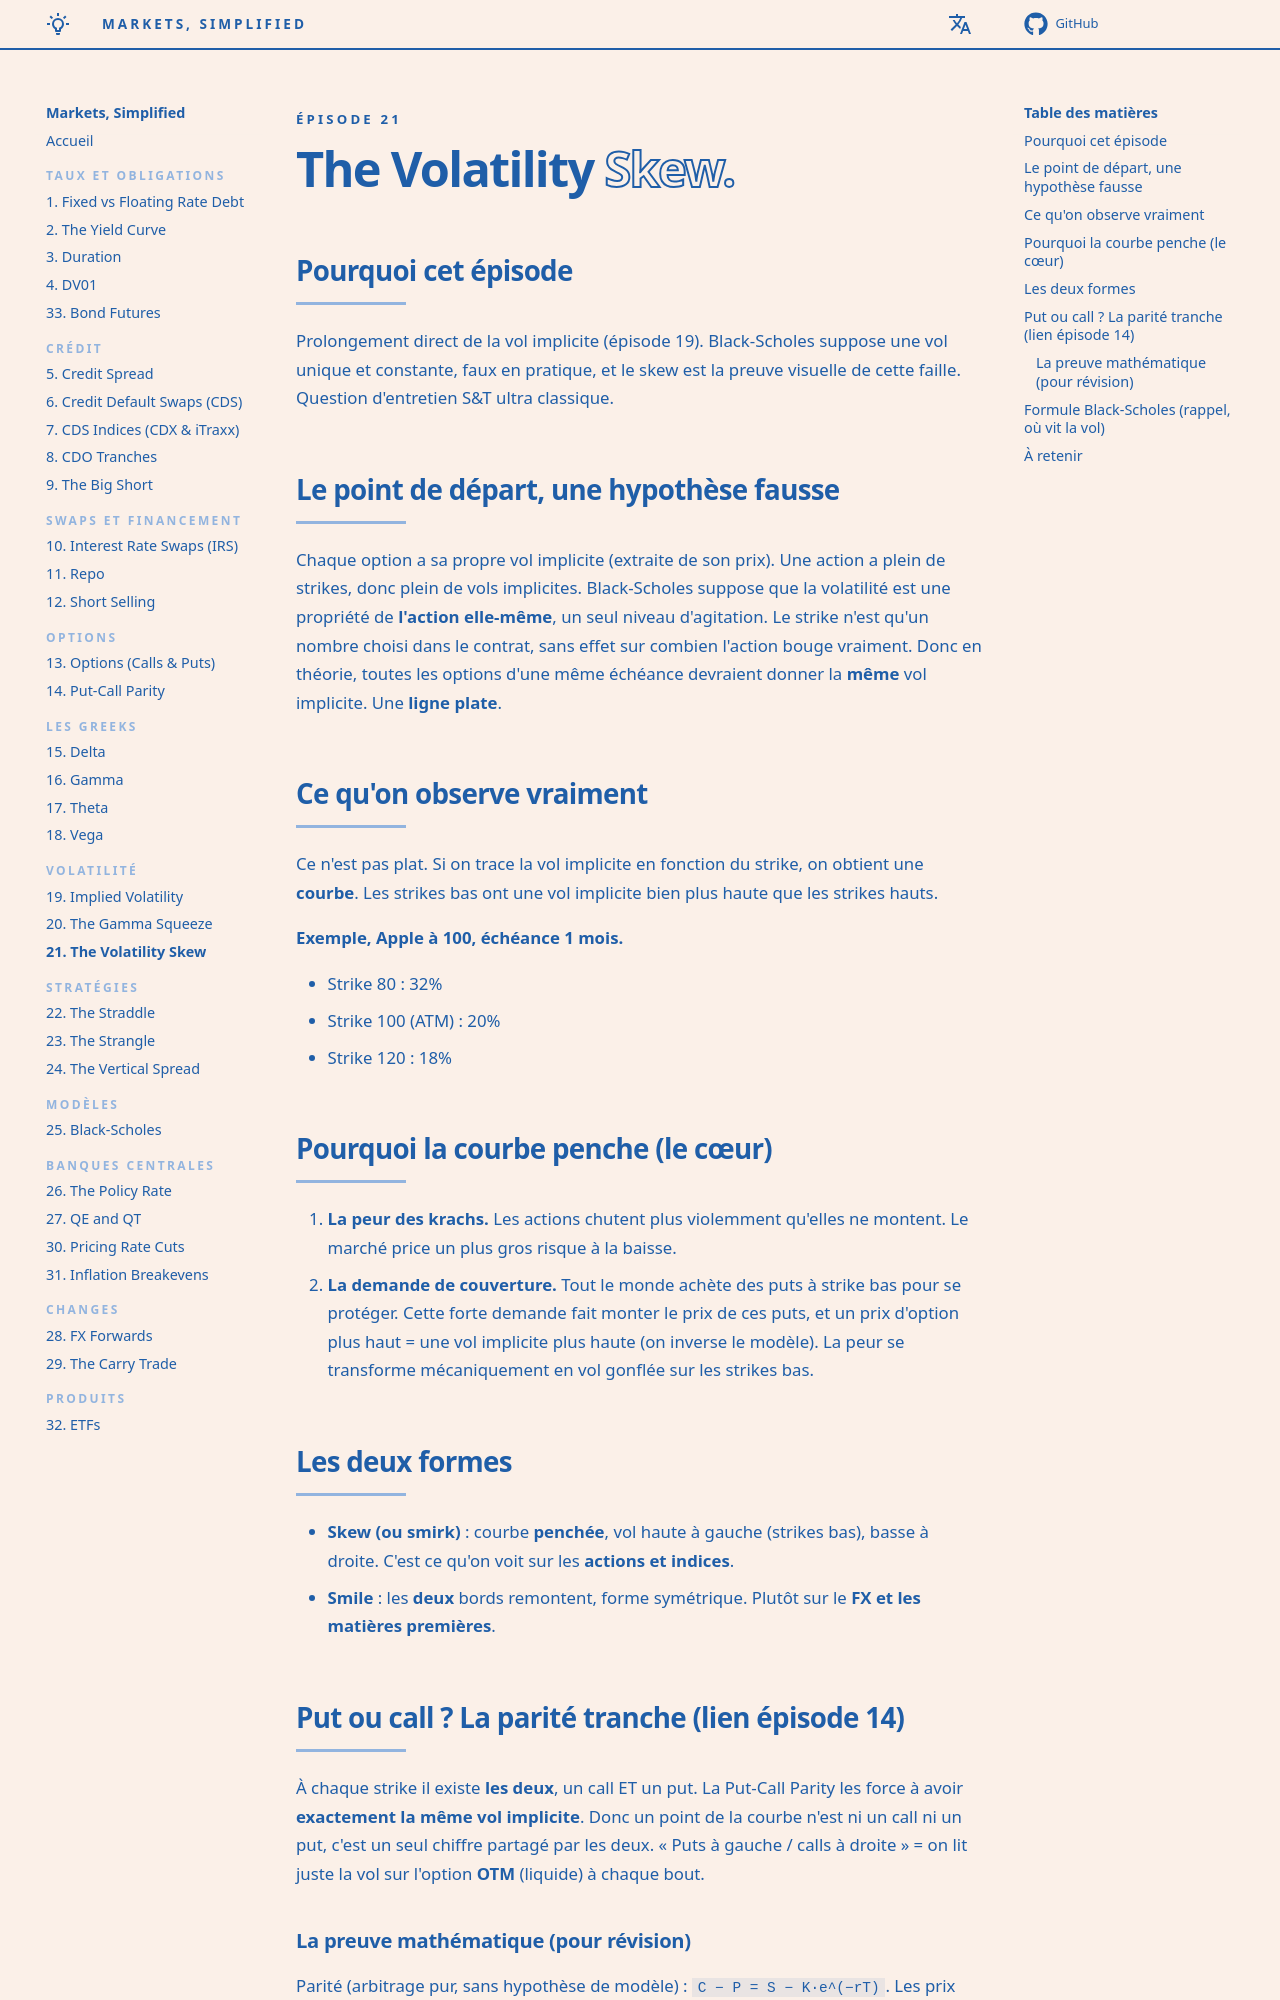

repository: senchi-dev/markets-simplified · page: episodes/21-the-volatility-skew/index.html · generator: mkdocs

<p class="ms-kicker">Épisode 21</p>

# The Volatility <span class="ms-outline">Skew.</span>

## Pourquoi cet épisode

Prolongement direct de la vol implicite (épisode 19). Black-Scholes suppose une vol unique et constante, faux en pratique, et le skew est la preuve visuelle de cette faille. Question d'entretien S&T ultra classique.

## Le point de départ, une hypothèse fausse

Chaque option a sa propre vol implicite (extraite de son prix). Une action a plein de strikes, donc plein de vols implicites. Black-Scholes suppose que la volatilité est une propriété de **l'action elle-même**, un seul niveau d'agitation. Le strike n'est qu'un nombre choisi dans le contrat, sans effet sur combien l'action bouge vraiment. Donc en théorie, toutes les options d'une même échéance devraient donner la **même** vol implicite. Une **ligne plate**.

## Ce qu'on observe vraiment

Ce n'est pas plat. Si on trace la vol implicite en fonction du strike, on obtient une **courbe**. Les strikes bas ont une vol implicite bien plus haute que les strikes hauts.

**Exemple, Apple à 100, échéance 1 mois.**

- Strike 80 : 32%
- Strike 100 (ATM) : 20%
- Strike 120 : 18%

## Pourquoi la courbe penche (le cœur)

1. **La peur des krachs.** Les actions chutent plus violemment qu'elles ne montent. Le marché price un plus gros risque à la baisse.
2. **La demande de couverture.** Tout le monde achète des puts à strike bas pour se protéger. Cette forte demande fait monter le prix de ces puts, et un prix d'option plus haut = une vol implicite plus haute (on inverse le modèle). La peur se transforme mécaniquement en vol gonflée sur les strikes bas.

## Les deux formes

- **Skew (ou smirk)** : courbe **penchée**, vol haute à gauche (strikes bas), basse à droite. C'est ce qu'on voit sur les **actions et indices**.
- **Smile** : les **deux** bords remontent, forme symétrique. Plutôt sur le **FX et les matières premières**.

## Put ou call ? La parité tranche (lien épisode 14)

À chaque strike il existe **les deux**, un call ET un put. La Put-Call Parity les force à avoir **exactement la même vol implicite**. Donc un point de la courbe n'est ni un call ni un put, c'est un seul chiffre partagé par les deux. « Puts à gauche / calls à droite » = on lit juste la vol sur l'option **OTM** (liquide) à chaque bout.
